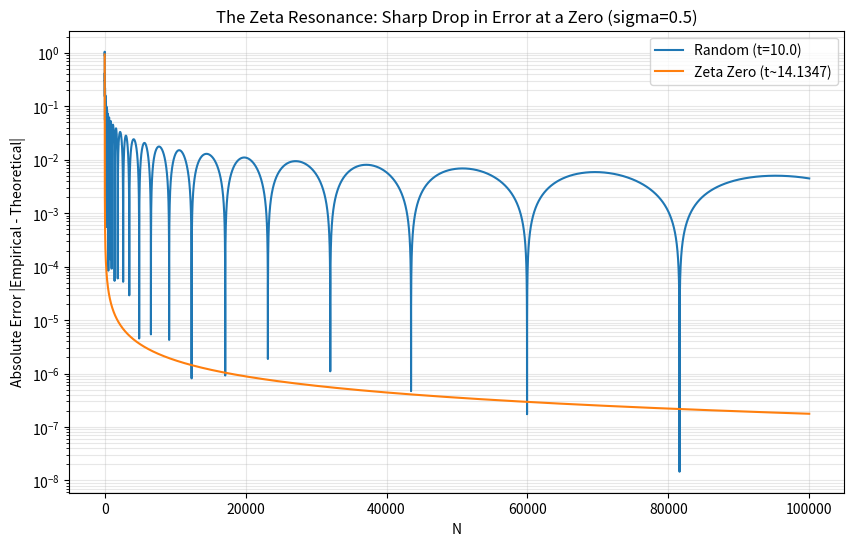

The matplotlib source for this figure:
import numpy as np
import matplotlib.pyplot as plt

def test_zeta_resonance(t_random, t_zero, N_max):
    plt.figure(figsize=(10, 6))
    
    t_list = [t_random, t_zero]
    labels = ["Random (t=10.0)", "Zeta Zero (t~14.1347)"]
    
    print(f"Testing resonance at sigma=0.5 up to N={N_max}")
    
    for t, label in zip(t_list, labels):
        n = np.arange(1, N_max + 1)
        # S_N for sigma=0.5
        S_N = np.cumsum(n**(-0.5 + 1j * t))
        
        # normalized magnitude |S_N| / sqrt(N)
        emp_const = np.abs(S_N) / np.sqrt(n)
        theo_const = 1.0 / np.sqrt(0.25 + t**2)
        
        error = np.abs(emp_const - theo_const)
        
        plt.plot(n, error, label=label)
        print(f"{label}: Final Error at N={N_max}: {error[-1]:.12f}")

    plt.yscale('log')
    plt.xlabel('N')
    plt.ylabel('Absolute Error |Empirical - Theoretical|')
    plt.title('The Zeta Resonance: Sharp Drop in Error at a Zero (sigma=0.5)')
    plt.legend()
    plt.grid(True, which="both", ls="-", alpha=0.3)
    plt.savefig('zeta_resonance_test.png')
    print("Plot saved to zeta_resonance_test.png")

if __name__ == "__main__":
    # First Riemann zero approx
    t_zero = 14.13472514173469
    test_zeta_resonance(t_random=10.0, t_zero=t_zero, N_max=100000)
